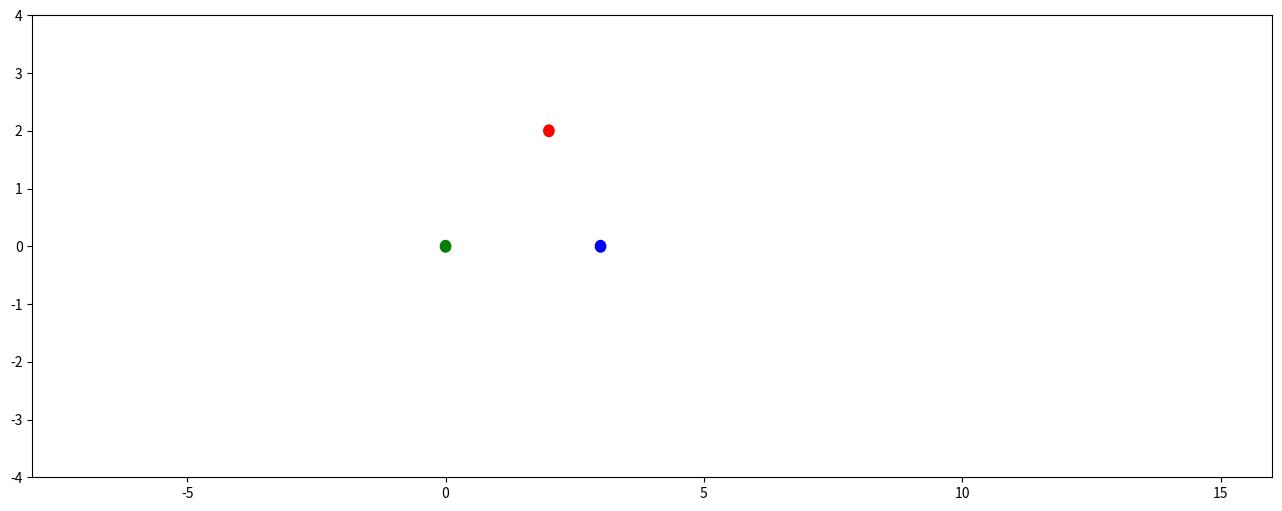

Generate this figure with matplotlib:
import numpy as np
from scipy.integrate import odeint
import matplotlib.pyplot as plt
from matplotlib.patches import Circle
from matplotlib.animation import FuncAnimation
from numpy import sqrt

def lorentz(X, t):
    r1=X[:3]
    r2=X[6:9]
    r3=X[12:15]
    
    v1=X[3:6]
    v2=X[9:12]
    v3=X[15:18]

    c1 = -G*m2*(r1-r2)/(np.linalg.norm((r1-r2), 3)) - G*m3* (r1-r3)/(np.linalg.norm((r1-r3), 3))
    c2 = -G*m3*(r2-r3)/(np.linalg.norm((r2-r3), 3)) - G*m1* (r2-r1)/(np.linalg.norm((r2-r1), 3))
    c3 = -G*m1*(r3-r1)/(np.linalg.norm((r3-r1), 3)) - G*m2* (r3-r2)/(np.linalg.norm((r3-r2), 3))
    dr1dt = v1
    dv1dt = c1

    dr2dt = v2
    dv2dt = c2
    dr3dt = v3
    dv3dt = c3

    return np.hstack((dr1dt, dv1dt, dr2dt, dv2dt, dr3dt, dv3dt))
G = 6.6743*10**(-11)
m1 = 1*10**10
m2 = 1*10**10
m3 = 1*10**10

### SOME COOL SETTINGS
# CIRCUILING a ball ##
# r1=[2,0,0]
# r2=[0,0,0]
# r3=[-2,0,0]

# v1=[1/2,sqrt(3)/2,0]
# v2=[0,0/4,0]
# v3=[-1/2,-sqrt(3)/2,0]
## 


##
r1=[3,0,0]
r2=[0,0,0]
r3=[2,2,0]

v1=[1/2,sqrt(3)/2,0]
v2=[-sqrt(3)/2,1/4,0]
v3=[-1/2,-sqrt(3)/2,0]

t = np.linspace(0, 30, 1800)  # 30 seconds with 60 FPS


Origin = np.hstack((r1, v1, r2, v2, r3, v3)) 

sol = odeint(lorentz, Origin, t, mxstep=1000)

# Animation parameters
r = 0.1  # Radius of the particle

fig, ax = plt.subplots(figsize=(16, 6))
particle1 = Circle((r1[0], r2[1]), radius=r, color='b')
particle2 = Circle((r2[0], r2[1]), radius=r, color='g')
particle3 = Circle((r3[0], r3[1]), radius=r, color='r')

ax.add_patch(particle1)
ax.add_patch(particle2)
ax.add_patch(particle3)

ax.set_xlim([-2*4, 4*4])
ax.set_ylim([-4, 4])

# Animation function
def animate(frame):
    r1 = sol[frame, :3]
    r2 = sol[frame, 6:9]
    r3 = sol[frame, 12:15]

    particle1.set_center((r1[0], r1[1]))
    particle2.set_center((r2[0], r2[1]))
    particle3.set_center((r3[0], r3[1]))

    return particle1, particle2, particle3


# Create the animation
ani = FuncAnimation(fig, animate, frames=len(t), interval=16.67, blit=True)  # 1000 ms / 60 FPS = 16.67 ms

# ani.save('gravity_simulation.gif', writer="ImageMagick" ,frames=60)

plt.show()
